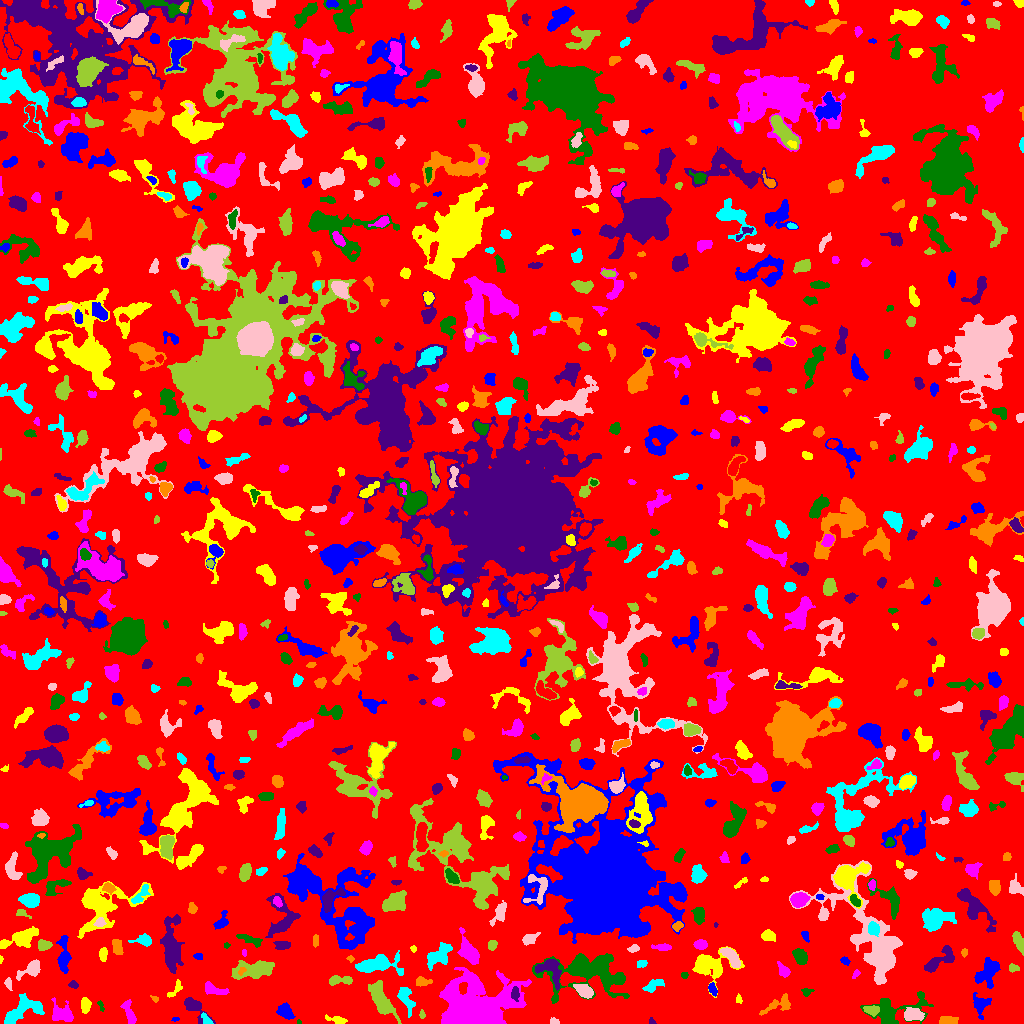

Data behind this chart, as committed beside it:
ID, X, Y, A, B, theta, total_flux, mu_max, mu_median, mu_mean, R_fwhm, R_e, R10, R90, x_start, x_end, y_start, y_end, area, greylevel
0, 512.1, 510.6, 298.4, 296.8, 0.4284, 1690217, 13.0, 2.0, 2.246, 53.79, 234.9, 91.26, 369.6, 0, 1023, 0, 1023, 752390, 2.246
1, 175.9, 4.138, 1.503, 0.8982, -0.03443, 29.0, 3.0, 1.0, 0.9062, 1.493, 1.382, 0.0, 2.326, 171, 179, 2, 6, 32, 6.906
2, 336.6, 3.377, 4.624, 1.784, -0.237, 329.0, 7.0, 2.0, 2.632, 3.385, 3.141, 1.262, 5.171, 325, 347, 0, 9, 125, 7.632
3, 129.2, 10.25, 6.899, 2.333, -1.26, 620.0, 6.0, 3.0, 3.116, 5.944, 4.442, 1.784, 7.024, 120, 136, 0, 24, 199, 10.12
4, 299, 1.119, 1.15, 1.082, -0.351, 59.0, 6.0, 3.0, 2.81, 1.954, 1.382, 0.0, 2.111, 297, 301, 0, 4, 21, 8.81
5, 652, 1.716, 1.774, 1.369, -0.9021, 88.0, 5.0, 2.0, 2.256, 2.257, 1.784, 0.5642, 2.932, 649, 656, 0, 6, 39, 8.256
6, 947.8, 2.243, 4.407, 1.969, -0.004949, 584.0, 9.0, 3.0, 4.056, 4.107, 3.385, 1.382, 5.642, 939, 958, 0, 7, 144, 9.056
7, 206.1, 4.368, 3.931, 1.696, -0.9054, 174.0, 5.0, 2.0, 2.0, 2.706, 2.932, 1.128, 4.652, 201, 213, 0, 11, 87, 9.0
8, 554.9, 1.364, 2.106, 1.233, -0.1463, 77.0, 4.0, 1.0, 1.375, 2.821, 1.871, 0.5642, 2.985, 550, 559, 0, 6, 56, 7.375
9, 422.1, 9.205, 1.822, 1.165, -1.546, 78.0, 5.0, 1.0, 1.66, 1.871, 1.693, 0.5642, 3.038, 419, 425, 5, 14, 47, 7.66
10, 742.2, 2.056, 3.397, 1.805, 0.01315, 305.0, 7.0, 3.0, 3.245, 3.478, 2.877, 1.128, 4.652, 736, 750, 0, 7, 94, 8.245
11, 981.1, 19.33, 5.021, 4.179, 1.533, 496.0, 6.0, 2.0, 2.05, 4.951, 4.549, 1.693, 7.442, 973, 991, 4, 31, 242, 7.05
12, 85.52, 18.2, 3.487, 2.01, -1.543, 380.0, 6.0, 3.0, 2.714, 4.787, 3.338, 1.382, 5.202, 81, 91, 10, 26, 140, 9.714
13, 475.2, 16.47, 15.75, 12.48, -0.1991, 44989, 57.0, 9.0, 15.29, 12.54, 13.4, 5.14, 24.55, 439, 531, 0, 56, 2943, 18.29
14, 892.8, 12.45, 15.58, 7.146, 0.2183, 2395, 12.0, 3.0, 3.451, 6.232, 7.334, 2.646, 12.87, 860, 933, 0, 32, 694, 8.451
15, 193.7, 17.16, 6.838, 3.153, -0.7605, 1080, 11.0, 3.0, 3.985, 4.951, 4.334, 1.784, 7.611, 184, 215, 0, 26, 271, 8.985
16, 779.3, 18.68, 8.44, 3.247, 0.343, 501.0, 6.0, 2.0, 1.949, 4.478, 4.583, 1.693, 7.736, 759, 790, 8, 30, 257, 6.949
17, 19.86, 11.56, 11.81, 4.83, 0.5577, 1499, 8.0, 2.0, 2.823, 6.58, 6.482, 2.394, 10.79, 4, 44, 0, 30, 531, 7.823
18, 912.3, 8.51, 4.559, 2.875, -0.04182, 1016, 11.0, 4.0, 4.437, 4.853, 4.514, 1.784, 7.225, 904, 924, 3, 16, 229, 11.44
19, 872, 13.17, 3.575, 2.109, -0.08287, 471.0, 7.0, 3.0, 3.489, 4.37, 3.432, 1.382, 5.557, 863, 879, 7, 18, 135, 12.49
20, 322.6, 20.64, 2.044, 1.356, 0.02191, 87.0, 4.0, 2.0, 1.851, 2.932, 2.111, 0.7979, 3.385, 318, 327, 18, 23, 47, 6.851
21, 285.1, 11.79, 3.932, 3.007, -0.7779, 531.0, 6.0, 2.0, 2.603, 5.614, 4.26, 1.693, 6.723, 276, 295, 4, 21, 204, 7.603
22, 738.6, 24.23, 2.22, 1.454, -1.538, 94.0, 4.0, 2.0, 1.843, 3.038, 2.111, 0.7979, 3.478, 736, 742, 20, 30, 51, 6.843
23, 61.17, 9.822, 5.795, 4.061, -0.4017, 866.0, 7.0, 2.0, 2.732, 5.754, 5.293, 2.034, 8.387, 51, 73, 2, 26, 317, 7.732
24, 101.1, 16.9, 3.162, 1.178, -1.228, 92.0, 6.0, 2.0, 1.804, 1.596, 2.034, 0.5642, 3.432, 97, 104, 12, 23, 51, 8.804
25, 515, 29.71, 3.299, 1.969, -1.522, 275.0, 5.0, 3.0, 2.644, 4.222, 3.29, 1.262, 4.983, 511, 519, 22, 37, 104, 12.64
26, 154.2, 24.94, 2.066, 1.084, -0.4714, 49.0, 3.0, 1.0, 1.14, 2.111, 1.693, 0.5642, 2.764, 150, 158, 21, 28, 43, 7.14
27, 405.4, 25.41, 6.379, 2.966, -1.192, 719.0, 7.0, 2.0, 2.703, 4.754, 4.514, 1.784, 7.695, 397, 415, 6, 36, 266, 8.703
28, 584.5, 32.36, 4.733, 2.466, -0.5005, 606.0, 8.0, 3.0, 2.872, 4.886, 4.184, 1.596, 6.604, 573, 593, 25, 39, 211, 9.872
29, 380.9, 23.79, 9.878, 3.512, -1.085, 2236, 11.0, 4.0, 4.179, 7.632, 6.652, 2.646, 10.66, 368, 401, 0, 43, 535, 10.18
30, 601.6, 9.858, 6.221, 3.777, 0.9128, 1062, 9.0, 3.0, 3.625, 5.836, 5.078, 1.954, 8.098, 589, 611, 2, 28, 293, 9.625
31, 712.6, 34.23, 3.294, 1.669, -1.146, 393.0, 8.0, 4.0, 4.226, 4.184, 3.038, 1.128, 4.549, 708, 717, 27, 41, 93, 10.23
32, 175, 33.76, 5.64, 2.055, 0.8623, 247.0, 5.0, 2.0, 2.129, 3.478, 3.338, 1.262, 5.262, 167, 182, 26, 44, 116, 7.129
33, 212.4, 34.14, 5.983, 2.313, -0.2991, 536.0, 7.0, 2.0, 2.693, 4.37, 3.989, 1.493, 6.555, 205, 229, 29, 42, 199, 7.693
34, 806.7, 31.42, 2.652, 1.899, 0.1415, 116.0, 4.0, 1.0, 1.568, 3.338, 2.646, 0.9772, 4.26, 801, 814, 27, 35, 74, 6.568
35, 73.82, 38.69, 2.294, 1.665, -0.3131, 141.0, 5.0, 2.0, 2.136, 2.764, 2.394, 0.7979, 3.909, 68, 78, 35, 43, 66, 7.136
36, 422, 42.15, 3.833, 2.022, -0.04457, 203.0, 4.0, 1.0, 1.664, 4.26, 3.09, 1.262, 5.202, 416, 432, 37, 47, 122, 7.664
37, 652.9, 37.64, 5.386, 2.477, 0.4912, 533.0, 7.0, 3.0, 3.063, 3.909, 4.26, 1.596, 6.747, 642, 664, 31, 44, 174, 7.063
38, 7.842, 40.64, 1.896, 1.44, -1.314, 101.0, 5.0, 1.0, 1.347, 2.185, 1.954, 0.7979, 3.385, 4, 12, 33, 46, 75, 7.347
39, 339.1, 43.18, 6.564, 2.05, 0.02653, 601.0, 8.0, 3.0, 3.339, 5.046, 4.068, 1.596, 6.383, 329, 352, 38, 48, 180, 9.339
40, 462.7, 35.45, 2.826, 1.846, 1.537, 348.0, 7.0, 4.0, 3.702, 4.107, 2.985, 1.128, 4.442, 459, 467, 29, 41, 94, 32.7
41, 987.6, 51.61, 7.617, 4.693, 1.074, 1892, 11.0, 4.0, 4.483, 6.408, 6.531, 2.523, 10.17, 974, 1000, 35, 66, 422, 8.483
42, 707.8, 57.87, 9.302, 6.591, 0.05324, 3020, 18.0, 3.0, 4.697, 5.944, 6.723, 2.523, 12.13, 692, 744, 26, 77, 643, 8.697
43, 856, 49.61, 2.541, 1.334, 0.9022, 90.0, 3.0, 2.0, 1.667, 3.038, 2.257, 0.7979, 3.568, 852, 860, 45, 54, 54, 6.667
44, 684.4, 48.01, 1.673, 1.515, -0.2196, 116.0, 5.0, 3.0, 2.522, 2.821, 2.034, 0.7979, 3.192, 681, 688, 45, 51, 46, 7.522
45, 551.1, 54.62, 7.536, 4.821, -1.042, 1054, 10.0, 2.0, 2.928, 4.514, 5.109, 1.871, 8.867, 535, 561, 33, 64, 360, 9.928
46, 241.1, 52.18, 2.289, 1.244, 1.163, 130.0, 7.0, 3.0, 2.549, 2.111, 1.954, 0.5642, 3.09, 238, 246, 48, 56, 51, 17.55
47, 641.9, 59.93, 2.559, 1.796, 0.3579, 163.0, 4.0, 2.0, 2.173, 3.989, 2.706, 1.128, 4.222, 637, 647, 56, 63, 75, 7.173
48, 731.9, 65.91, 6.002, 2.475, -0.9013, 1020, 12.0, 4.0, 4.304, 4.72, 4.72, 1.784, 7.378, 720, 740, 56, 76, 237, 10.3
49, 1013, 55.65, 2.493, 1.714, -0.2144, 119.0, 5.0, 2.0, 1.566, 2.034, 2.585, 0.7979, 4.029, 1009, 1019, 51, 60, 76, 7.566
50, 123.1, 39.93, 15.42, 11.89, 0.5842, 4801, 10.0, 3.0, 3.564, 10.2, 11.41, 4.222, 18.42, 79, 153, 0, 62, 1347, 7.564
51, 844.8, 62.85, 2.199, 1.659, -0.5141, 211.0, 7.0, 3.0, 3.197, 2.877, 2.394, 0.9772, 3.827, 840, 850, 58, 67, 66, 8.197
52, 0.5517, 63.41, 1.675, 0.6667, 1.507, 29.0, 3.0, 1.0, 1.16, 1.693, 1.262, 0.0, 2.111, 0, 3, 60, 68, 25, 7.16
53, 783.7, 52.74, 3.956, 2.402, -0.9451, 294.0, 5.0, 2.0, 2.194, 3.523, 3.656, 1.382, 5.726, 777, 790, 46, 62, 134, 7.194
54, 799.6, 67.52, 4.046, 2.775, -1.068, 595.0, 7.0, 3.0, 3.005, 4.82, 4.26, 1.596, 6.652, 792, 807, 59, 75, 198, 8.005
55, 170.9, 76.86, 13.08, 4.031, -1.54, 4045, 16.0, 4.0, 5.351, 7.611, 7.569, 2.932, 13.21, 160, 184, 50, 109, 756, 9.351
56, 350.3, 64.89, 1.718, 1.329, -0.1624, 100.0, 7.0, 2.0, 2.439, 1.784, 1.693, 0.5642, 2.985, 346, 354, 61, 68, 41, 9.439
57, 438.4, 67.84, 9.063, 3.678, 0.7644, 902.0, 6.0, 2.0, 2.405, 7.092, 5.863, 2.185, 9.167, 427, 452, 53, 81, 375, 9.405
58, 31.19, 53.8, 6.29, 3.021, 0.451, 992.0, 12.0, 3.0, 3.984, 4.652, 4.334, 1.596, 7.247, 16, 40, 43, 64, 249, 8.984
59, 254.5, 53.92, 9.987, 3.822, 0.1333, 3546, 17.0, 5.0, 6.459, 7.159, 6.933, 2.646, 11.2, 231, 274, 44, 63, 549, 10.46
... 803 more rows
